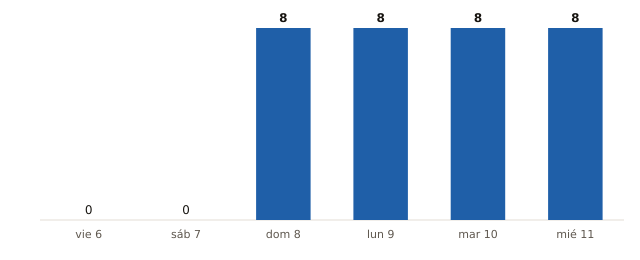

The table this chart was drawn from, first rows:
fecha, municipios_prob_90_o_mas
2026-11-06, 0
2026-11-07, 0
2026-11-08, 8
2026-11-09, 8
2026-11-10, 8
2026-11-11, 8
